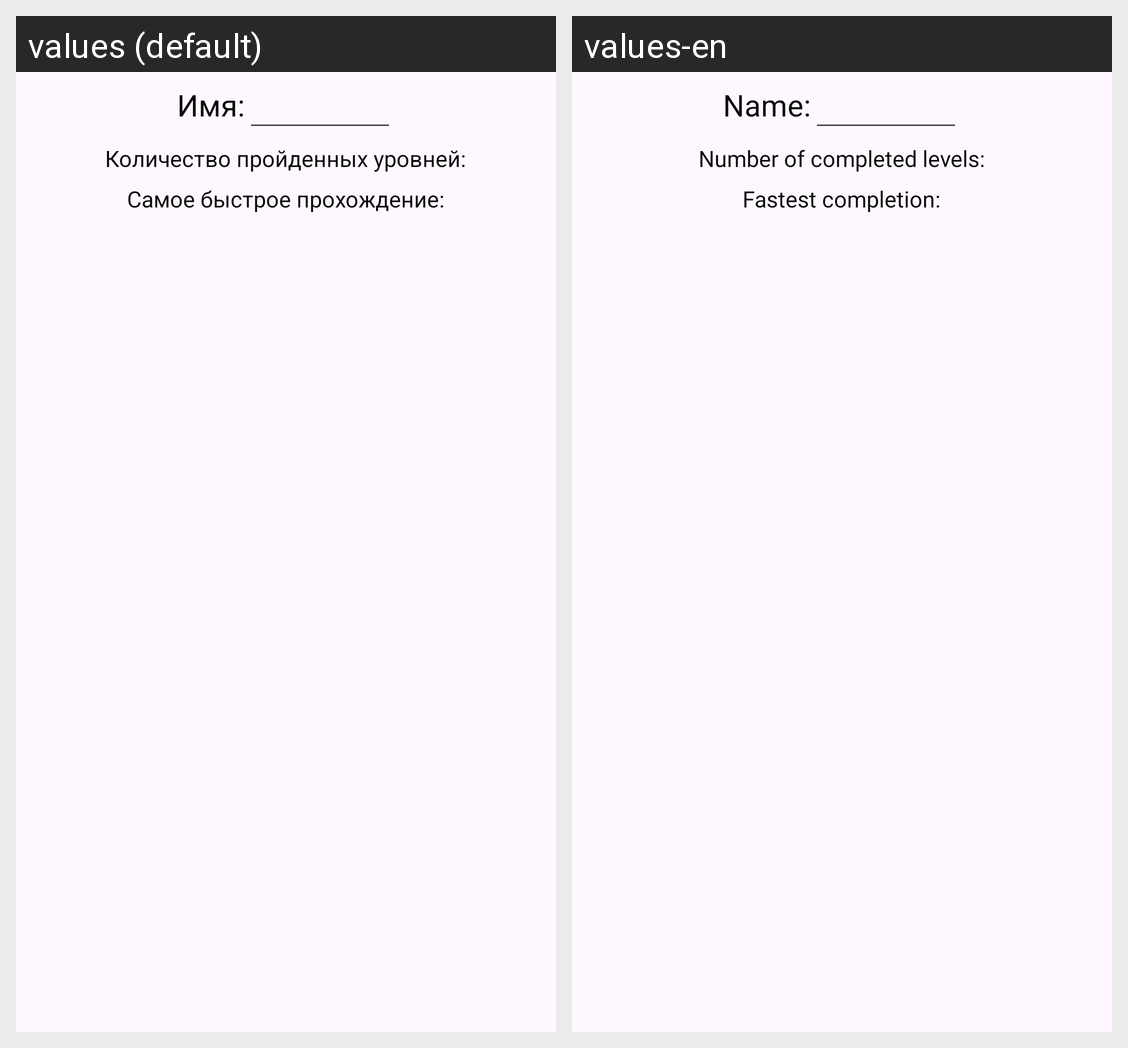

The Android screen above is rendered under two locales of the same app. Produce the string resources it draws, with the default and per-locale values.
Android screen res/layout/user_statistic_fragment.xml rendered under 2 locales, left to right: values (default), values-en. Device: Nexus 5 (rendered at 1080×1920; each locale shown at half size, 540×960, under a caption strip naming it); theme AppTheme.
Strings drawn on this screen, with the default value and each locale's value (text and hints the layout hard-codes, and strings that could not be matched under every locale, appear in the picture but are not listed):

name
  values: Имя:
  values-en: Name:

cFinishedLevels
  values: Количество пройденных уровней:
  values-en: Number of completed levels:

fastestGamePass
  values: Самое быстрое прохождение:
  values-en: Fastest completion:
